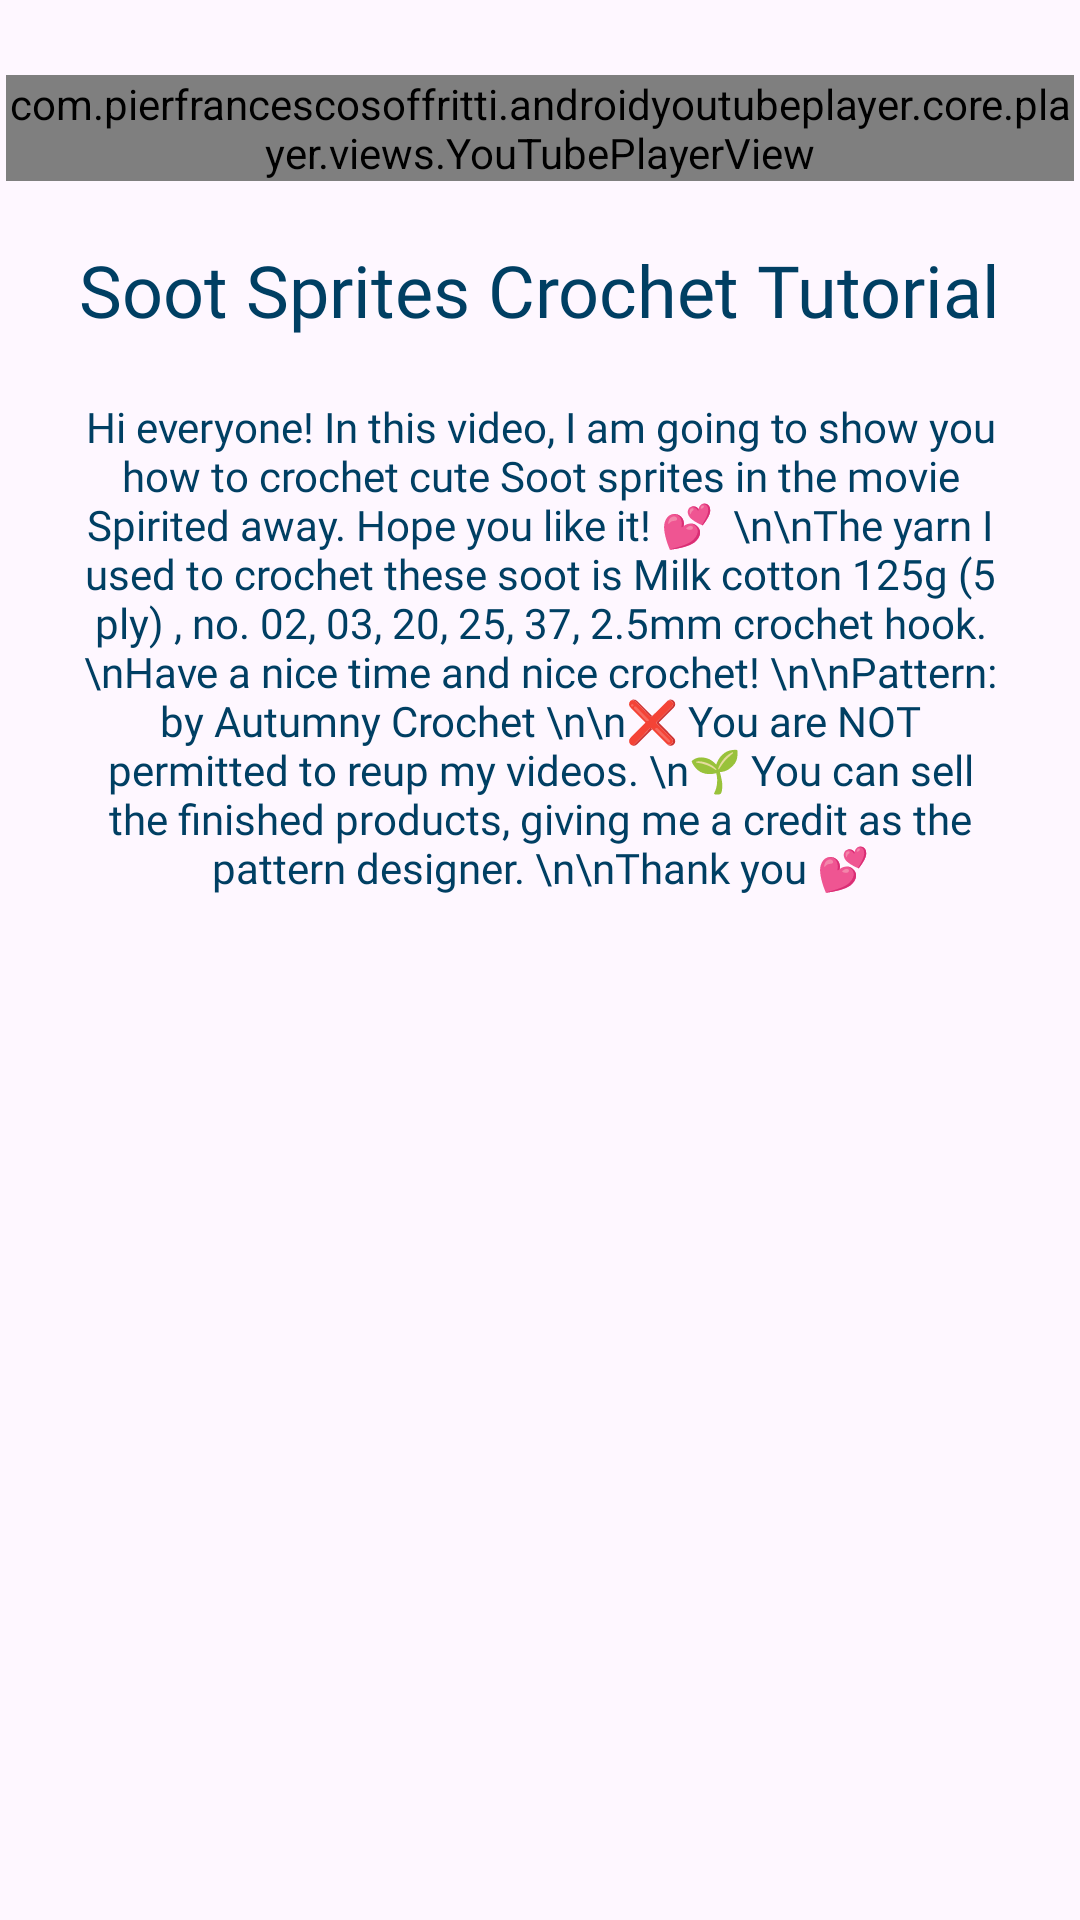

Here is an Android app screen rendered from its layout file. Give the layout XML and the strings, colors and styles it references.
<!-- AndroidManifest.xml: application theme Theme.Looply -->
<!-- res/layout/fragment_tutorial_sootsprites.xml -->
<?xml version="1.0" encoding="utf-8"?>
<FrameLayout xmlns:android="http://schemas.android.com/apk/res/android"
    xmlns:tools="http://schemas.android.com/tools"
    android:layout_width="match_parent"
    android:layout_height="match_parent"
    tools:context=".TutorialSootspritesFragment">

    
    <ScrollView
        android:layout_width="match_parent"
        android:layout_height="match_parent">
        <LinearLayout
            xmlns:android="http://schemas.android.com/apk/res/android"
            xmlns:app="http://schemas.android.com/apk/res-auto"
            android:layout_width="match_parent"
            android:layout_height="match_parent"
            android:orientation="vertical"
            android:layout_marginTop="25dp">
            <com.pierfrancescosoffritti.androidyoutubeplayer.core.player.views.YouTubePlayerView
                android:layout_gravity="center"
                android:layout_width="356dp"
                android:layout_height="wrap_content"
                android:id="@+id/youtubesootsprites"
                app:videoId="cj1RCsRwZBU"
                app:autoPlay="false"/>
            <TextView
                android:layout_width="wrap_content"
                android:layout_height="wrap_content"
                android:layout_gravity="center"
                android:text="Soot Sprites Crochet Tutorial"
                android:fontFamily="@font/fredoka_bold"
                android:layout_marginTop="20dp"
                android:layout_marginLeft="25dp"
                android:layout_marginRight="25dp"
                android:textSize="24dp"
                android:textColor="@color/deepnavy"/>

            <TextView
                android:layout_width="wrap_content"
                android:layout_height="wrap_content"
                android:layout_gravity="center"
                android:textAlignment="center"
                android:text="Hi everyone! In this video, I am going to show you how to crochet cute Soot sprites in the movie Spirited away. Hope you like it! 💕  \n\nThe yarn I used to crochet these soot is Milk cotton 125g (5 ply) , no. 02, 03, 20, 25, 37, 2.5mm crochet hook. \nHave a nice time and nice crochet! \n\nPattern: by Autumny Crochet \n\n❌ You are NOT permitted to reup my videos.
\n🌱 You can sell the finished products, giving me a credit as the pattern designer. \n\nThank you 💕"
                android:fontFamily="@font/fredoka"
                android:layout_marginTop="20dp"
                android:layout_marginLeft="25dp"
                android:layout_marginRight="25dp"
                android:textColor="@color/deepnavy"/>
        </LinearLayout>

    </ScrollView>


</FrameLayout>
<!-- resources referenced by this layout -->
<resources>
  <color name="deepnavy">#003F63</color>
  <style name="Theme.Looply" parent="Base.Theme.Looply" />
  <style name="Base.Theme.Looply" parent="Theme.Material3.DayNight.NoActionBar">
          <item name="bottomNavigationStyle">@style/CustomBottomNavigationView</item>
          
          
      </style>
  <style name="CustomBottomNavigationView" parent="Widget.MaterialComponents.BottomNavigationView">
          <item name="android:selectableItemBackground">@null</item>
      </style>
</resources>
